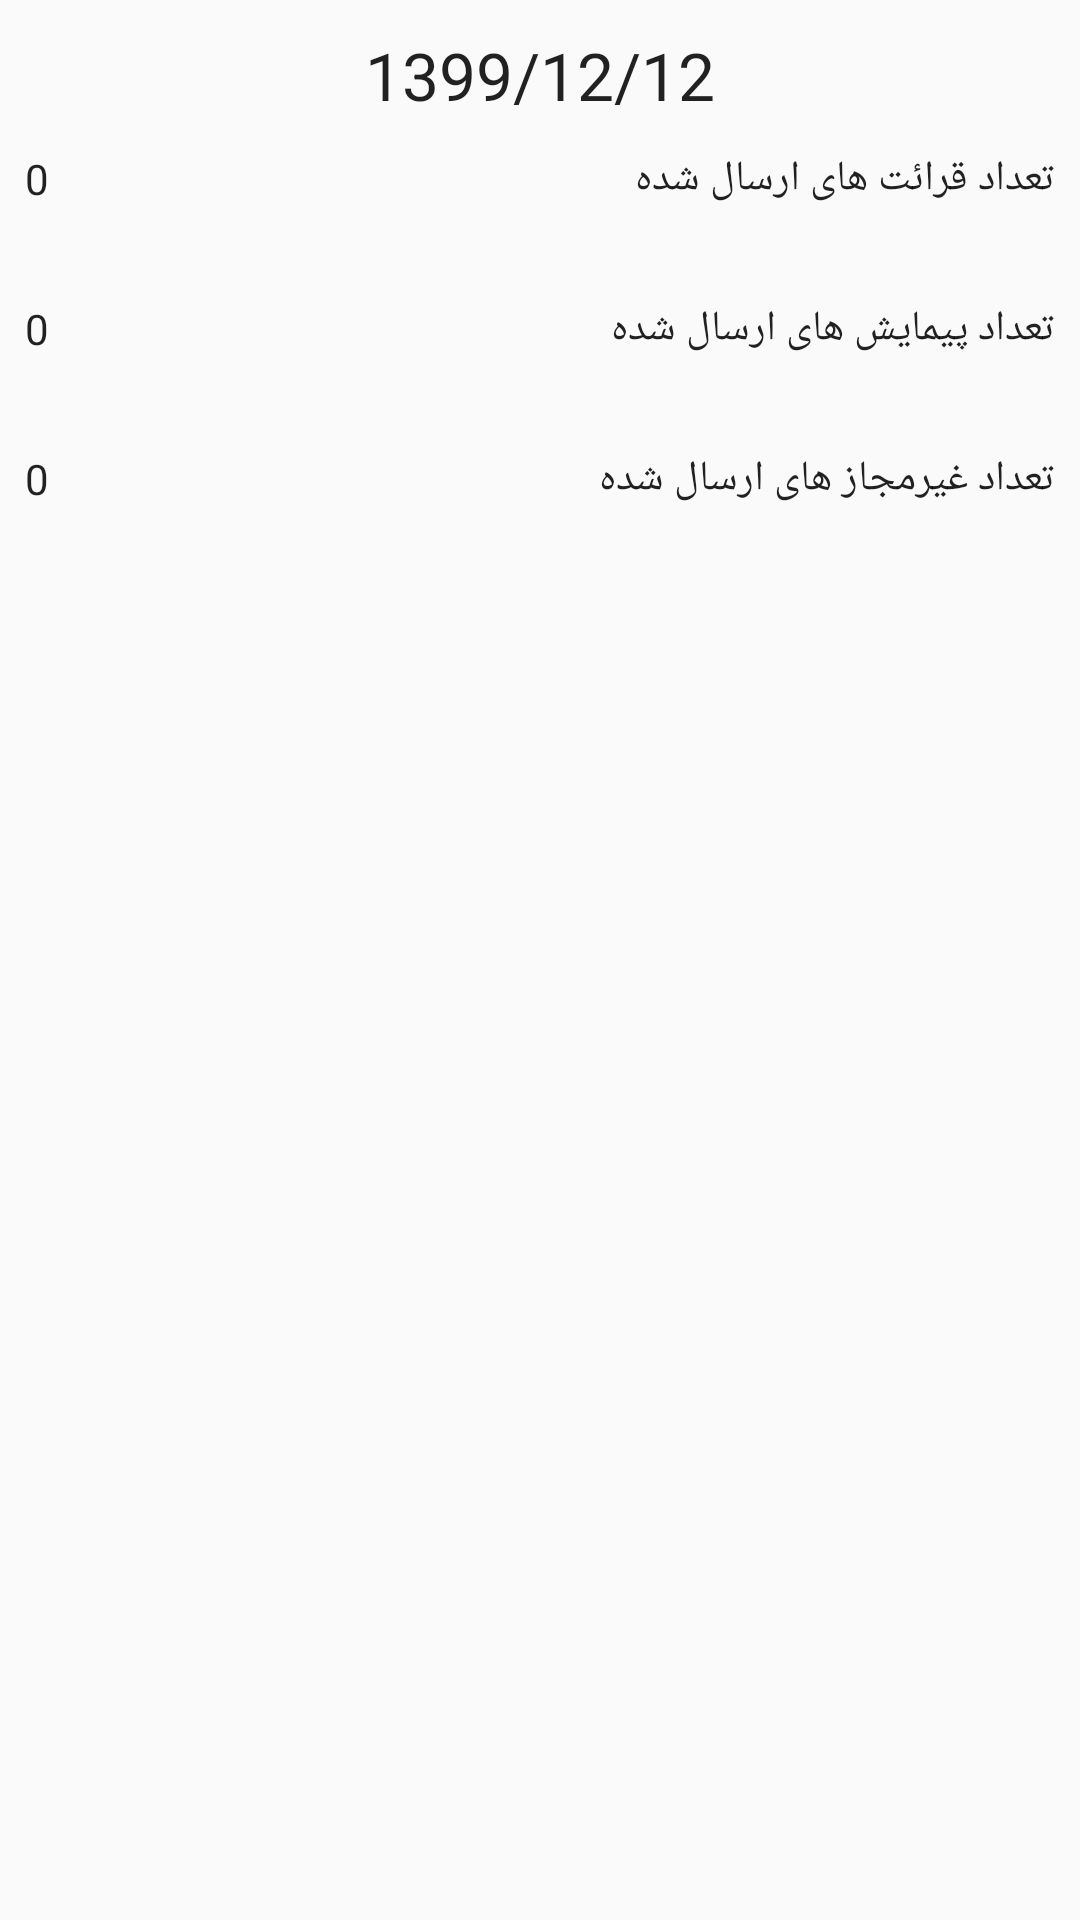

Here is an Android app screen rendered from its layout file. Give the layout XML and the strings, colors and styles it references.
<!-- AndroidManifest.xml: application theme AppTheme -->
<!-- res/layout/reportitems.xml -->
<?xml version="1.0" encoding="utf-8"?>
<LinearLayout xmlns:android="http://schemas.android.com/apk/res/android"
    android:orientation="vertical"
    android:layout_width="match_parent"
    android:layout_height="match_parent">
    <LinearLayout
        android:layout_width="match_parent"
        android:layout_height="50dp"
        android:orientation="vertical">
        <TextView
            android:id="@+id/txt_report_date"
            android:layout_width="match_parent"
            android:layout_height="50dp"
            android:gravity="center"
            android:textAppearance="@style/TextAppearance.AppCompat.Large"
            android:text="1399/12/12" />
    </LinearLayout>

    <LinearLayout
        android:layout_width="match_parent"
        android:layout_height="50dp"
        android:gravity="center"
        android:orientation="horizontal">

        <TextView
            android:id="@+id/txt_report_gherat_number"
            android:layout_width="143dp"
            android:layout_height="50dp"
            android:gravity="left"
            android:textAppearance="@style/TextAppearance.AppCompat"
            android:text="0" />

        <TextView
            android:id="@+id/txt_report_gherat_title"
            android:layout_width="200dp"
            android:layout_height="50dp"
            android:gravity="right"
            android:textAppearance="@style/TextAppearance.AppCompat"
            android:text="تعداد قرائت های ارسال شده" />
    </LinearLayout>

    <LinearLayout
        android:layout_width="match_parent"
        android:layout_height="50dp"
        android:gravity="center"
        android:orientation="horizontal">

        <TextView
            android:id="@+id/txt_report_peymayesh_number"
            android:layout_width="143dp"
            android:layout_height="50dp"
            android:gravity="left"
            android:textAppearance="@style/TextAppearance.AppCompat"
            android:text="0" />

        <TextView
            android:id="@+id/txt_report_peymayesh_title"
            android:layout_width="200dp"
            android:layout_height="50dp"
            android:gravity="right"
            android:textAppearance="@style/TextAppearance.AppCompat"
            android:text="تعداد پیمایش های ارسال شده" />
    </LinearLayout>
    <LinearLayout
        android:layout_width="match_parent"
        android:layout_height="50dp"
        android:gravity="center"
        android:orientation="horizontal">

        <TextView
            android:id="@+id/txt_report_illigal_number"
            android:layout_width="143dp"
            android:layout_height="50dp"
            android:gravity="left"
            android:textAppearance="@style/TextAppearance.AppCompat"
            android:text="0" />

        <TextView
            android:id="@+id/txt_report_illigal_title"
            android:layout_width="200dp"
            android:layout_height="50dp"
            android:gravity="right"
            android:textAppearance="@style/TextAppearance.AppCompat"
            android:text="تعداد غیرمجاز های ارسال شده" />
    </LinearLayout>
</LinearLayout>
<!-- resources referenced by this layout -->
<resources>
  <style name="AppTheme" parent="Theme.AppCompat.Light.DarkActionBar">
          
          <item name="colorPrimary">@color/colorPrimary</item>
          <item name="colorPrimaryDark">@color/colorPrimaryDark</item>
          <item name="colorAccent">@color/colorAccent</item>
      </style>
  <!-- not gathered from this repository: default colours our renderer supplied (Android Studio template values) -->
  <color name="colorPrimary">#FF6200EE</color>
  <color name="colorPrimaryDark">#FF3700B3</color>
  <color name="colorAccent">#FF03DAC5</color>
</resources>
